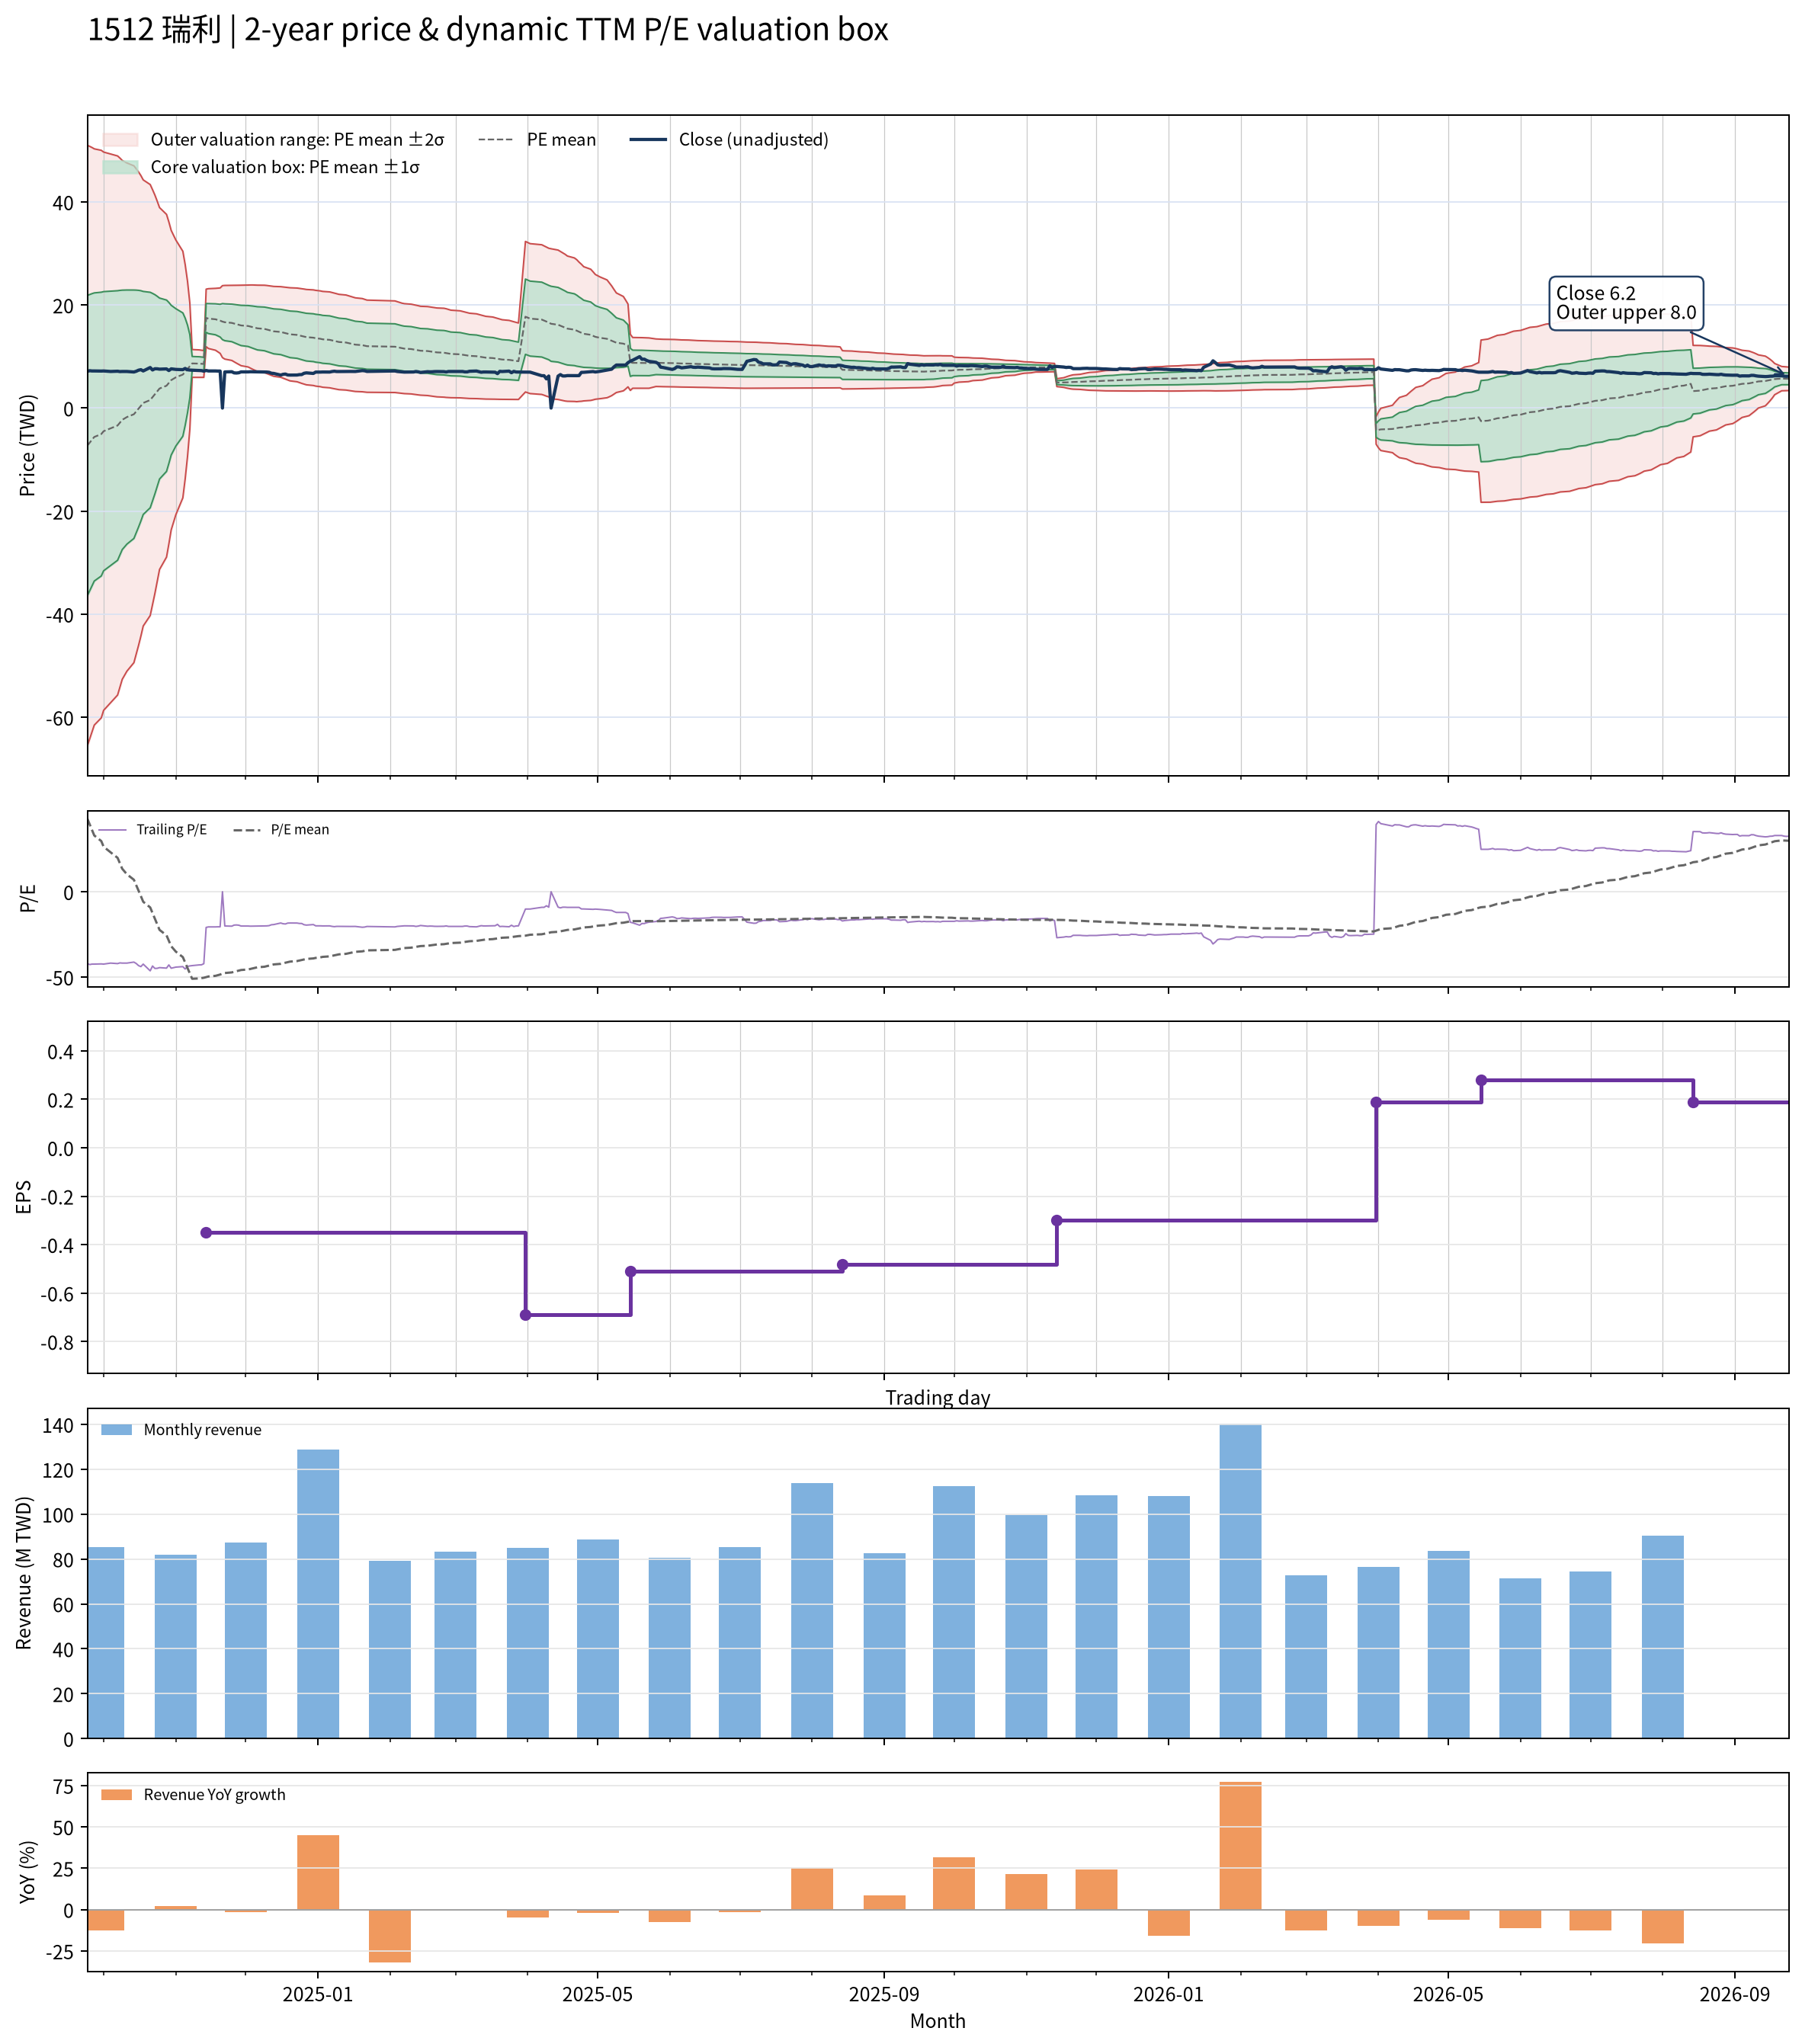

Source data for this figure (header and first rows):
date, close, available_date, period_end, ttm_eps, pe, pe_mean, pe_std, price_m2, price_m1, price_mean, price_p1, price_p2, forward_eps, forward_pe, forward_pe_mean, forward_pe_std, forward_price_m2, forward_price_m1, forward_price_mean, forward_price_p1, forward_price_p2
2024-09-24, 7.12, 2024-08-14, 2024-06-30, -0.17, -41.88, 42.89, 171.5, 51, 21.86, -7.292, -36.44, -65.59, , , , , , , , , 
2024-09-25, 7.25, 2024-08-14, 2024-06-30, -0.17, -42.65, 39.55, 169.1, 50.79, 22.03, -6.724, -35.48, -64.23, , , , , , , , , 
2024-09-26, 7.2, 2024-08-14, 2024-06-30, -0.17, -42.35, 36.27, 166.8, 50.56, 22.2, -6.165, -34.53, -62.89, , , , , , , , , 
2024-09-27, 7.2, 2024-08-14, 2024-06-30, -0.17, -42.35, 32.97, 164.4, 50.3, 22.35, -5.605, -33.56, -61.51, , , , , , , , , 
2024-09-30, 7.18, 2024-08-14, 2024-06-30, -0.17, -42.24, 29.7, 161.9, 50.01, 22.48, -5.049, -32.58, -60.11, , , , , , , , , 
2024-10-01, 7.2, 2024-08-14, 2024-06-30, -0.17, -42.35, 26.4, 159.3, 49.68, 22.59, -4.489, -31.57, -58.65, , , , , , , , , 
2024-10-04, 7.1, 2024-08-14, 2024-06-30, -0.17, -41.76, 23.11, 156.6, 49.3, 22.68, -3.929, -30.54, -57.16, , , , , , , , , 
2024-10-07, 7.15, 2024-08-14, 2024-06-30, -0.17, -42.06, 19.89, 153.8, 48.92, 22.77, -3.381, -29.53, -55.68, , , , , , , , , 
2024-10-08, 7.08, 2024-08-14, 2024-06-30, -0.17, -41.65, 16.68, 151, 48.51, 22.84, -2.835, -28.51, -54.18, , , , , , , , , 
2024-10-09, 7.1, 2024-08-14, 2024-06-30, -0.17, -41.76, 13.45, 148, 48.05, 22.88, -2.287, -27.45, -52.62, , , , , , , , , 
2024-10-11, 7.1, 2024-08-14, 2024-06-30, -0.17, -41.76, 10.26, 145, 47.56, 22.91, -1.744, -26.4, -51.05, , , , , , , , , 
2024-10-14, 7, 2024-08-14, 2024-06-30, -0.17, -41.18, 7.041, 141.8, 47, 22.9, -1.197, -25.3, -49.4, , , , , , , , , 
2024-10-15, 7.14, 2024-08-14, 2024-06-30, -0.17, -42, 3.857, 138.5, 46.43, 22.89, -0.6558, -24.2, -47.74, , , , , , , , , 
2024-10-16, 7.35, 2024-08-14, 2024-06-30, -0.17, -43.24, 0.6777, 135.1, 45.81, 22.85, -0.1152, -23.08, -46.04, , , , , , , , , 
2024-10-17, 7.45, 2024-08-14, 2024-06-30, -0.17, -43.82, -2.549, 131.4, 45.11, 22.77, 0.4333, -21.9, -44.24, , , , , , , , , 
2024-10-18, 7.2, 2024-08-14, 2024-06-30, -0.17, -42.35, -5.846, 127.3, 44.27, 22.63, 0.9938, -20.64, -42.28, , , , , , , , , 
2024-10-21, 7.87, 2024-08-14, 2024-06-30, -0.17, -46.29, -9.176, 123, 43.37, 22.46, 1.56, -19.34, -40.25, , , , , , , , , 
2024-10-22, 7.39, 2024-08-14, 2024-06-30, -0.17, -43.47, -12.48, 118.4, 42.37, 22.25, 2.122, -18, -38.13, , , , , , , , , 
2024-10-23, 7.63, 2024-08-14, 2024-06-30, -0.17, -44.88, -15.75, 113.7, 41.34, 22.01, 2.677, -16.65, -35.98, , , , , , , , , 
2024-10-24, 7.62, 2024-08-14, 2024-06-30, -0.17, -44.82, -19.06, 108.5, 40.14, 21.69, 3.241, -15.21, -33.66, , , , , , , , , 
2024-10-25, 7.55, 2024-08-14, 2024-06-30, -0.17, -44.41, -22.31, 103.3, 38.9, 21.35, 3.793, -13.76, -31.31, , , , , , , , , 
2024-10-28, 7.6, 2024-08-14, 2024-06-30, -0.17, -44.71, -25.5, 97.79, 37.58, 20.96, 4.335, -12.29, -28.91, , , , , , , , , 
2024-10-29, 7.28, 2024-08-14, 2024-06-30, -0.17, -42.82, -28.68, 91.88, 36.11, 20.49, 4.875, -10.74, -26.36, , , , , , , , , 
2024-10-30, 7.61, 2024-08-14, 2024-06-30, -0.17, -44.76, -31.87, 85.45, 34.47, 19.94, 5.418, -9.109, -23.64, , , , , , , , , 
2024-11-01, 7.5, 2024-08-14, 2024-06-30, -0.17, -44.12, -35.06, 78.37, 32.6, 19.28, 5.96, -7.363, -20.68, , , , , , , , , 
2024-11-04, 7.45, 2024-08-14, 2024-06-30, -0.17, -43.82, -38.26, 70.35, 30.42, 18.46, 6.503, -5.457, -17.42, , , , , , , , , 
2024-11-05, 7.69, 2024-08-14, 2024-06-30, -0.17, -45.24, -41.47, 61.13, 27.83, 17.44, 7.049, -3.343, -13.74, , , , , , , , , 
2024-11-06, 7.43, 2024-08-14, 2024-06-30, -0.17, -43.71, -44.66, 50.04, 24.61, 16.1, 7.593, -0.9143, -9.421, , , , , , , , , 
2024-11-07, 7.38, 2024-08-14, 2024-06-30, -0.17, -43.41, -47.8, 35.97, 20.35, 14.24, 8.126, 2.012, -4.102, , , , , , , , , 
2024-11-08, 7.35, 2024-08-14, 2024-06-30, -0.17, -43.24, -50.94, 7.942, 11.36, 10.01, 8.66, 7.31, 5.96, , , , , , , , , 
2024-11-11, 7.28, 2024-08-14, 2024-06-30, -0.17, -42.82, -50.74, 7.843, 11.29, 9.96, 8.626, 7.293, 5.959, , , , , , , , , 
2024-11-12, 7.27, 2024-08-14, 2024-06-30, -0.17, -42.76, -50.54, 7.738, 11.22, 9.908, 8.592, 7.277, 5.961, , , , , , , , , 
2024-11-13, 7.16, 2024-08-14, 2024-06-30, -0.17, -42.12, -50.35, 7.648, 11.16, 9.859, 8.559, 7.259, 5.958, , , , , , , , , 
2024-11-14, 7.3, 2024-11-14, 2024-09-30, -0.35, -20.86, -49.97, 7.977, 23.07, 20.28, 17.49, 14.7, 11.91, , , , , , , , , 
2024-11-15, 7.2, 2024-11-14, 2024-09-30, -0.35, -20.57, -49.6, 8.295, 23.17, 20.26, 17.36, 14.46, 11.55, , , , , , , , , 
2024-11-18, 7.2, 2024-11-14, 2024-09-30, -0.35, -20.57, -49.22, 8.574, 23.23, 20.23, 17.23, 14.23, 11.23, , , , , , , , , 
2024-11-19, 7.18, 2024-11-14, 2024-09-30, -0.35, -20.51, -48.84, 8.831, 23.28, 20.19, 17.1, 14, 10.91, , , , , , , , , 
2024-11-20, 7.18, 2024-11-14, 2024-09-30, -0.35, -20.51, -48.47, 9.066, 23.31, 20.14, 16.96, 13.79, 10.62, , , , , , , , , 
2024-11-21, 0.000000, 2024-11-14, 2024-09-30, -0.35, -0.000000, -47.93, 9.976, 23.76, 20.27, 16.78, 13.28, 9.793, , , , , , , , , 
2024-11-22, 7.01, 2024-11-14, 2024-09-30, -0.35, -20.03, -47.58, 10.21, 23.8, 20.22, 16.65, 13.08, 9.507, , , , , , , , , 
2024-11-25, 7.05, 2024-11-14, 2024-09-30, -0.35, -20.14, -47.21, 10.4, 23.81, 20.17, 16.53, 12.88, 9.244, , , , , , , , , 
2024-11-26, 6.83, 2024-11-14, 2024-09-30, -0.35, -19.51, -46.85, 10.6, 23.82, 20.11, 16.4, 12.69, 8.977, , , , , , , , , 
2024-11-27, 6.8, 2024-11-14, 2024-09-30, -0.35, -19.43, -46.49, 10.79, 23.82, 20.05, 16.27, 12.5, 8.719, , , , , , , , , 
2024-11-28, 6.85, 2024-11-14, 2024-09-30, -0.35, -19.57, -46.14, 10.97, 23.83, 19.99, 16.15, 12.31, 8.466, , , , , , , , , 
2024-11-29, 7.02, 2024-11-14, 2024-09-30, -0.35, -20.06, -45.8, 11.15, 23.84, 19.93, 16.03, 12.13, 8.225, , , , , , , , , 
2024-12-02, 7.02, 2024-11-14, 2024-09-30, -0.35, -20.06, -45.5, 11.35, 23.87, 19.9, 15.92, 11.95, 7.979, , , , , , , , , 
2024-12-03, 7.05, 2024-11-14, 2024-09-30, -0.35, -20.14, -45.19, 11.53, 23.89, 19.85, 15.82, 11.78, 7.745, , , , , , , , , 
2024-12-04, 7.04, 2024-11-14, 2024-09-30, -0.35, -20.11, -44.87, 11.69, 23.89, 19.8, 15.7, 11.61, 7.521, , , , , , , , , 
2024-12-05, 7.03, 2024-11-14, 2024-09-30, -0.35, -20.09, -44.54, 11.83, 23.87, 19.73, 15.59, 11.45, 7.308, , , , , , , , , 
2024-12-06, 7.01, 2024-11-14, 2024-09-30, -0.35, -20.03, -44.21, 11.96, 23.85, 19.66, 15.47, 11.29, 7.102, , , , , , , , , 
2024-12-09, 7, 2024-11-14, 2024-09-30, -0.35, -20, -43.9, 12.1, 23.83, 19.6, 15.36, 11.13, 6.896, , , , , , , , , 
2024-12-10, 6.99, 2024-11-14, 2024-09-30, -0.35, -19.97, -43.57, 12.2, 23.79, 19.52, 15.25, 10.98, 6.707, , , , , , , , , 
2024-12-11, 6.94, 2024-11-14, 2024-09-30, -0.35, -19.83, -43.22, 12.28, 23.73, 19.43, 15.13, 10.83, 6.529, , , , , , , , , 
2024-12-12, 6.76, 2024-11-14, 2024-09-30, -0.35, -19.31, -42.88, 12.37, 23.66, 19.34, 15.01, 10.68, 6.349, , , , , , , , , 
2024-12-13, 6.72, 2024-11-14, 2024-09-30, -0.35, -19.2, -42.54, 12.45, 23.61, 19.25, 14.89, 10.53, 6.17, , , , , , , , , 
2024-12-16, 6.4, 2024-11-14, 2024-09-30, -0.35, -18.29, -42.2, 12.56, 23.56, 19.16, 14.77, 10.37, 5.98, , , , , , , , , 
2024-12-17, 6.55, 2024-11-14, 2024-09-30, -0.35, -18.71, -41.86, 12.64, 23.5, 19.07, 14.65, 10.23, 5.803, , , , , , , , , 
2024-12-18, 6.6, 2024-11-14, 2024-09-30, -0.35, -18.86, -41.53, 12.73, 23.44, 18.99, 14.54, 10.08, 5.629, , , , , , , , , 
2024-12-19, 6.42, 2024-11-14, 2024-09-30, -0.35, -18.34, -41.21, 12.81, 23.39, 18.91, 14.42, 9.938, 5.452, , , , , , , , , 
2024-12-20, 6.4, 2024-11-14, 2024-09-30, -0.35, -18.29, -40.89, 12.9, 23.34, 18.83, 14.31, 9.794, 5.278, , , , , , , , , 
... 427 more rows
